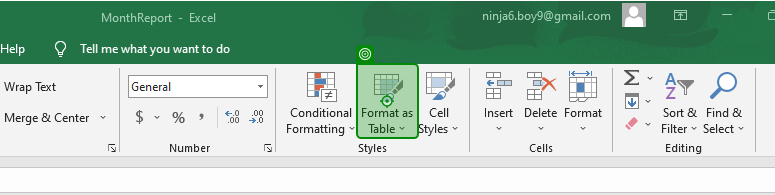
Workflow: Main

Step 1: click on 'Format as Table'

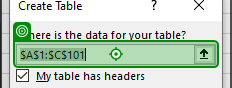
Step 2: type "$A:$E"

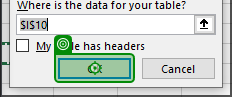
Step 3: click